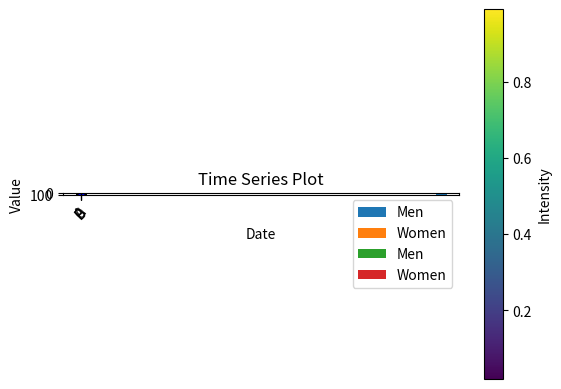
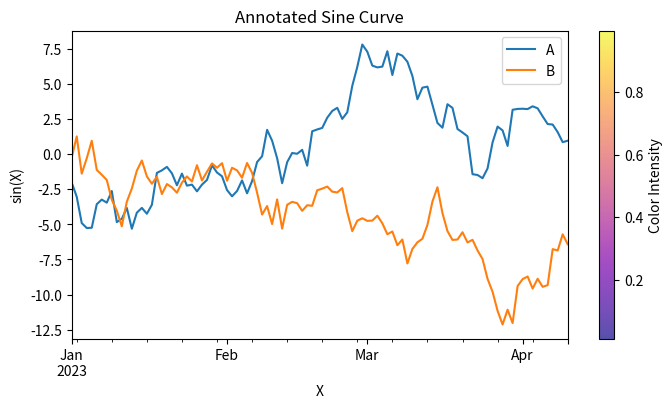

The script that saved these images, in order:
import matplotlib.pyplot as plt
import numpy as np

data = np.random.randn(1000)

plt.hist(data, bins=30, color='skyblue', edgecolor='black')
plt.title("Histogram of Random Data")
plt.xlabel("Value")
plt.ylabel("Frequency")
plt.show()

np.random.seed(42)
data = [np.random.normal(0, std, 100) for std in range(1, 4)]

plt.boxplot(data, vert=True, patch_artist=True)
plt.title("Boxplot of Different Distributions")
plt.xticks([1,2,3], ['Std=1', 'Std=2', 'Std=3'])
plt.show()

x = np.random.rand(100)
y = x*2 + np.random.randn(100)*0.2

plt.scatter(x, y, c='blue', alpha=0.6, edgecolor='black')
plt.title("Scatter Plot Example")
plt.xlabel("X Values")
plt.ylabel("Y Values")
plt.show()

matrix = np.random.rand(10,10)

plt.imshow(matrix, cmap='viridis', interpolation='nearest')
plt.colorbar(label="Intensity")
plt.title("Heatmap Example")
plt.show()

labels = ['A','B','C','D']
x = np.arange(len(labels))

men = [20, 34, 30, 35]
women = [25, 32, 34, 20]

plt.bar(x, men, label='Men')
plt.bar(x, women, bottom=men, label='Women')
plt.xticks(x, labels)
plt.ylabel("Scores")
plt.title("Stacked Bar Plot")
plt.legend()
plt.show()

width = 0.35
plt.bar(x - width/2, men, width, label='Men')
plt.bar(x + width/2, women, width, label='Women')
plt.xticks(x, labels)
plt.title("Grouped Bar Plot")
plt.legend()
plt.show()

import pandas as pd

dates = pd.date_range(start="2023-01-01", periods=10)
values = np.random.randint(10, 100, size=10)

plt.plot(dates, values, marker='o')
plt.title("Time Series Plot")
plt.xlabel("Date")
plt.ylabel("Value")
plt.xticks(rotation=45)
plt.show()

df = pd.DataFrame({
    "A": np.random.randn(100).cumsum(),
    "B": np.random.randn(100).cumsum()
}, index=pd.date_range("2023-01-01", periods=100))

df.plot(title="Cumulative Random Walks", figsize=(8,4))
plt.show()

x = np.random.rand(100)
y = np.random.rand(100)
colors = np.random.rand(100)

plt.scatter(x, y, c=colors, cmap='plasma', s=80, alpha=0.7)
plt.colorbar(label="Color Intensity")
plt.title("Scatter with Colormap")
plt.show()

x = np.linspace(0, 10, 100)
y = np.sin(x)

plt.plot(x, y)
plt.title("Annotated Sine Curve")
plt.xlabel("X")
plt.ylabel("sin(X)")

# annotate max
max_idx = np.argmax(y)
plt.annotate("Max Point",
             xy=(x[max_idx], y[max_idx]),
             xytext=(x[max_idx]+1, y[max_idx]),
             arrowprops=dict(facecolor='red', shrink=0.05))
plt.show()